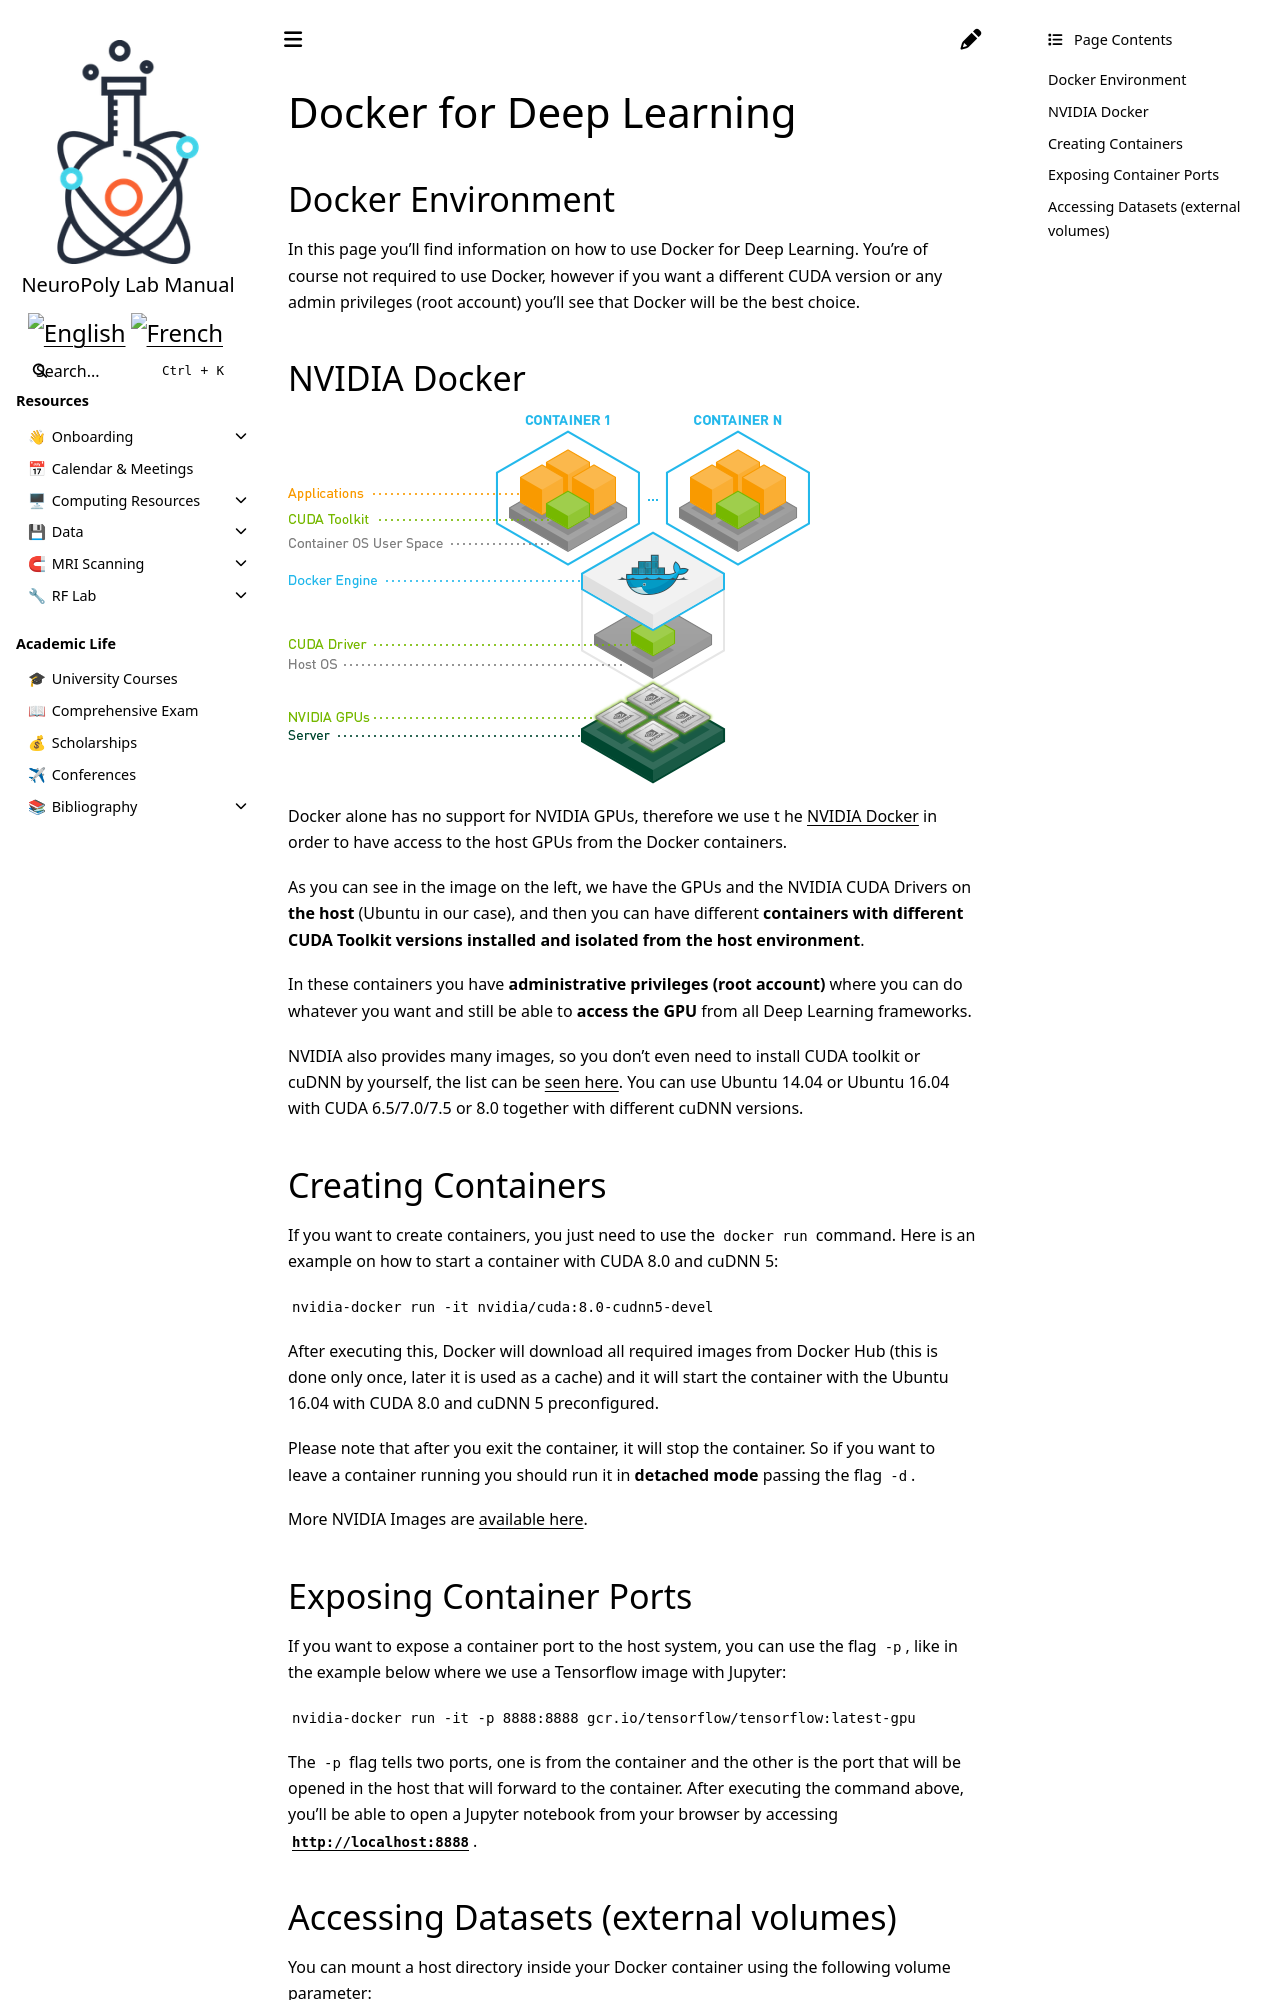

repository: neuropoly/intranet.neuro.polymtl.ca · page: geek-tips/misc/docker/docker-for-deep-learning.html · generator: sphinx

# Docker for Deep Learning

## Docker Environment <a id="docker_environment"></a>

In this page you'll find information on how to use Docker for Deep Learning. You're of course not required to use Docker, however if you want a different CUDA version or any admin privileges \(root account\) you'll see that Docker will be the best choice.

## NVIDIA Docker

![](../../../.gitbook/assets/docker_arch.png)

Docker alone has no support for NVIDIA GPUs, therefore we use t he [NVIDIA Docker](https://github.com/NVIDIA/nvidia-docker) in order to have access to the host GPUs from the Docker containers.

[![](https://www.neuro.polymtl.ca/_media/internal_resources/deep_learning/docker_arch.png)](https://www.neuro.polymtl.ca/_detail/internal_resources/deep_learning/docker_arch.png?id=internal_resources%3Adeep_learning%3Adocker)As you can see in the image on the left, we have the GPUs and the NVIDIA CUDA Drivers on **the host** \(Ubuntu in our case\), and then you can have different **containers with different CUDA Toolkit versions installed and isolated from the host environment**.

In these containers you have **administrative privileges \(root account\)** where you can do whatever you want and still be able to **access the GPU** from all Deep Learning frameworks.

NVIDIA also provides many images, so you don't even need to install CUDA toolkit or cuDNN by yourself, the list can be [seen here](https://hub.docker.com/r/nvidia/cuda/). You can use Ubuntu 14.04 or Ubuntu 16.04 with CUDA 6.5/7.0/7.5 or 8.0 together with different cuDNN versions.

## Creating Containers

If you want to create containers, you just need to use the `docker run` command. Here is an example on how to start a container with CUDA 8.0 and cuDNN 5:

`nvidia-docker run -it nvidia/cuda:8.0-cudnn5-devel`

After executing this, Docker will download all required images from Docker Hub \(this is done only once, later it is used as a cache\) and it will start the container with the Ubuntu 16.04 with CUDA 8.0 and cuDNN 5 preconfigured.

Please note that after you exit the container, it will stop the container. So if you want to leave a container running you should run it in **detached mode** passing the flag `-d`.

More NVIDIA Images are [available here](https://hub.docker.com/r/nvidia/cuda/).
